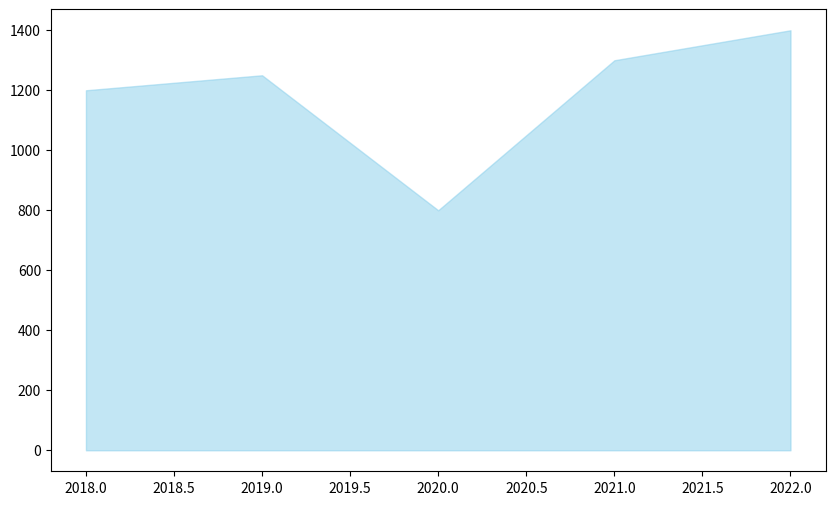

Generate this figure with matplotlib: (Note: this script raises an exception after producing the figure.)

import matplotlib.pyplot as plt

# Provided data
data = [
    {'Year': 2018, 'Age 0-12': 1200, 'Age 13-18': 800, 'Age 19-30': 900, 'Age 31-50': 1100, 'Age 51+': 950},
    {'Year': 2019, 'Age 0-12': 1250, 'Age 13-18': 850, 'Age 19-30': 950, 'Age 31-50': 1200, 'Age 51+': 1000},
    {'Year': 2020, 'Age 0-12': 800, 'Age 13-18': 600, 'Age 19-30': 700, 'Age 31-50': 900, 'Age 51+': 850},
    {'Year': 2021, 'Age 0-12': 1300, 'Age 13-18': 900, 'Age 19-30': 1000, 'Age 31-50': 1250, 'Age 51+': 1050},
    {'Year': 2022, 'Age 0-12': 1400, 'Age 13-18': 950, 'Age 19-30': 1100, 'Age 31-50': 1300, 'Age 51+': 1100}
]

# Extracting years and age group data
years = [item['Year'] for item in data]
age_0_12 = [item['Age 0-12'] for item in data]
age_13_18 = [item['Age 13-18'] for item in data]
age_19_30 = [item['Age 19-30'] for item in data]
age_31_50 = [item['Age 31-50'] for item in data]
age_51_plus = [item['Age 51+'] for item in data]

# Plotting area chart
fig, ax = plt.subplots(figsize=(10, 6))

ax.fill_between(years, age_0_12, color='skyblue', alpha=0.5, label='Age 0-12')
ax.fill_between(years, age_0_12, age_13_18, where=(age_13_18 >= age_0_12), facecolor='green', alpha=0.5, interpolate=True, label='Age 13-18')
ax.fill_between(years, age_13_18, age_19_30, where=(age_19_30 >= age_13_18), facecolor='yellow', alpha=0.5, interpolate=True, label='Age 19-30')
ax.fill_between(years, age_19_30, age_31_50, where=(age_31_50 >= age_19_30), facecolor='orange', alpha=0.5, interpolate=True, label='Age 31-50')
ax.fill_between(years, age_31_50, age_51_plus, where=(age_51_plus >= age_31_50), facecolor='red', alpha=0.5, interpolate=True, label='Age 51+')

# Adding titles and labels
ax.set_title("Population by Age Group Over Years", fontsize=16)
ax.set_xlabel("Year", fontsize=12)
ax.set_ylabel("Population", fontsize=12)

# Customizing the grid lines
ax.grid(color='gray', linestyle='--', linewidth=0.5, alpha=0.7)

# Adding legend
ax.legend(title="Age Groups")

# Show plot
plt.tight_layout()
plt.show()
